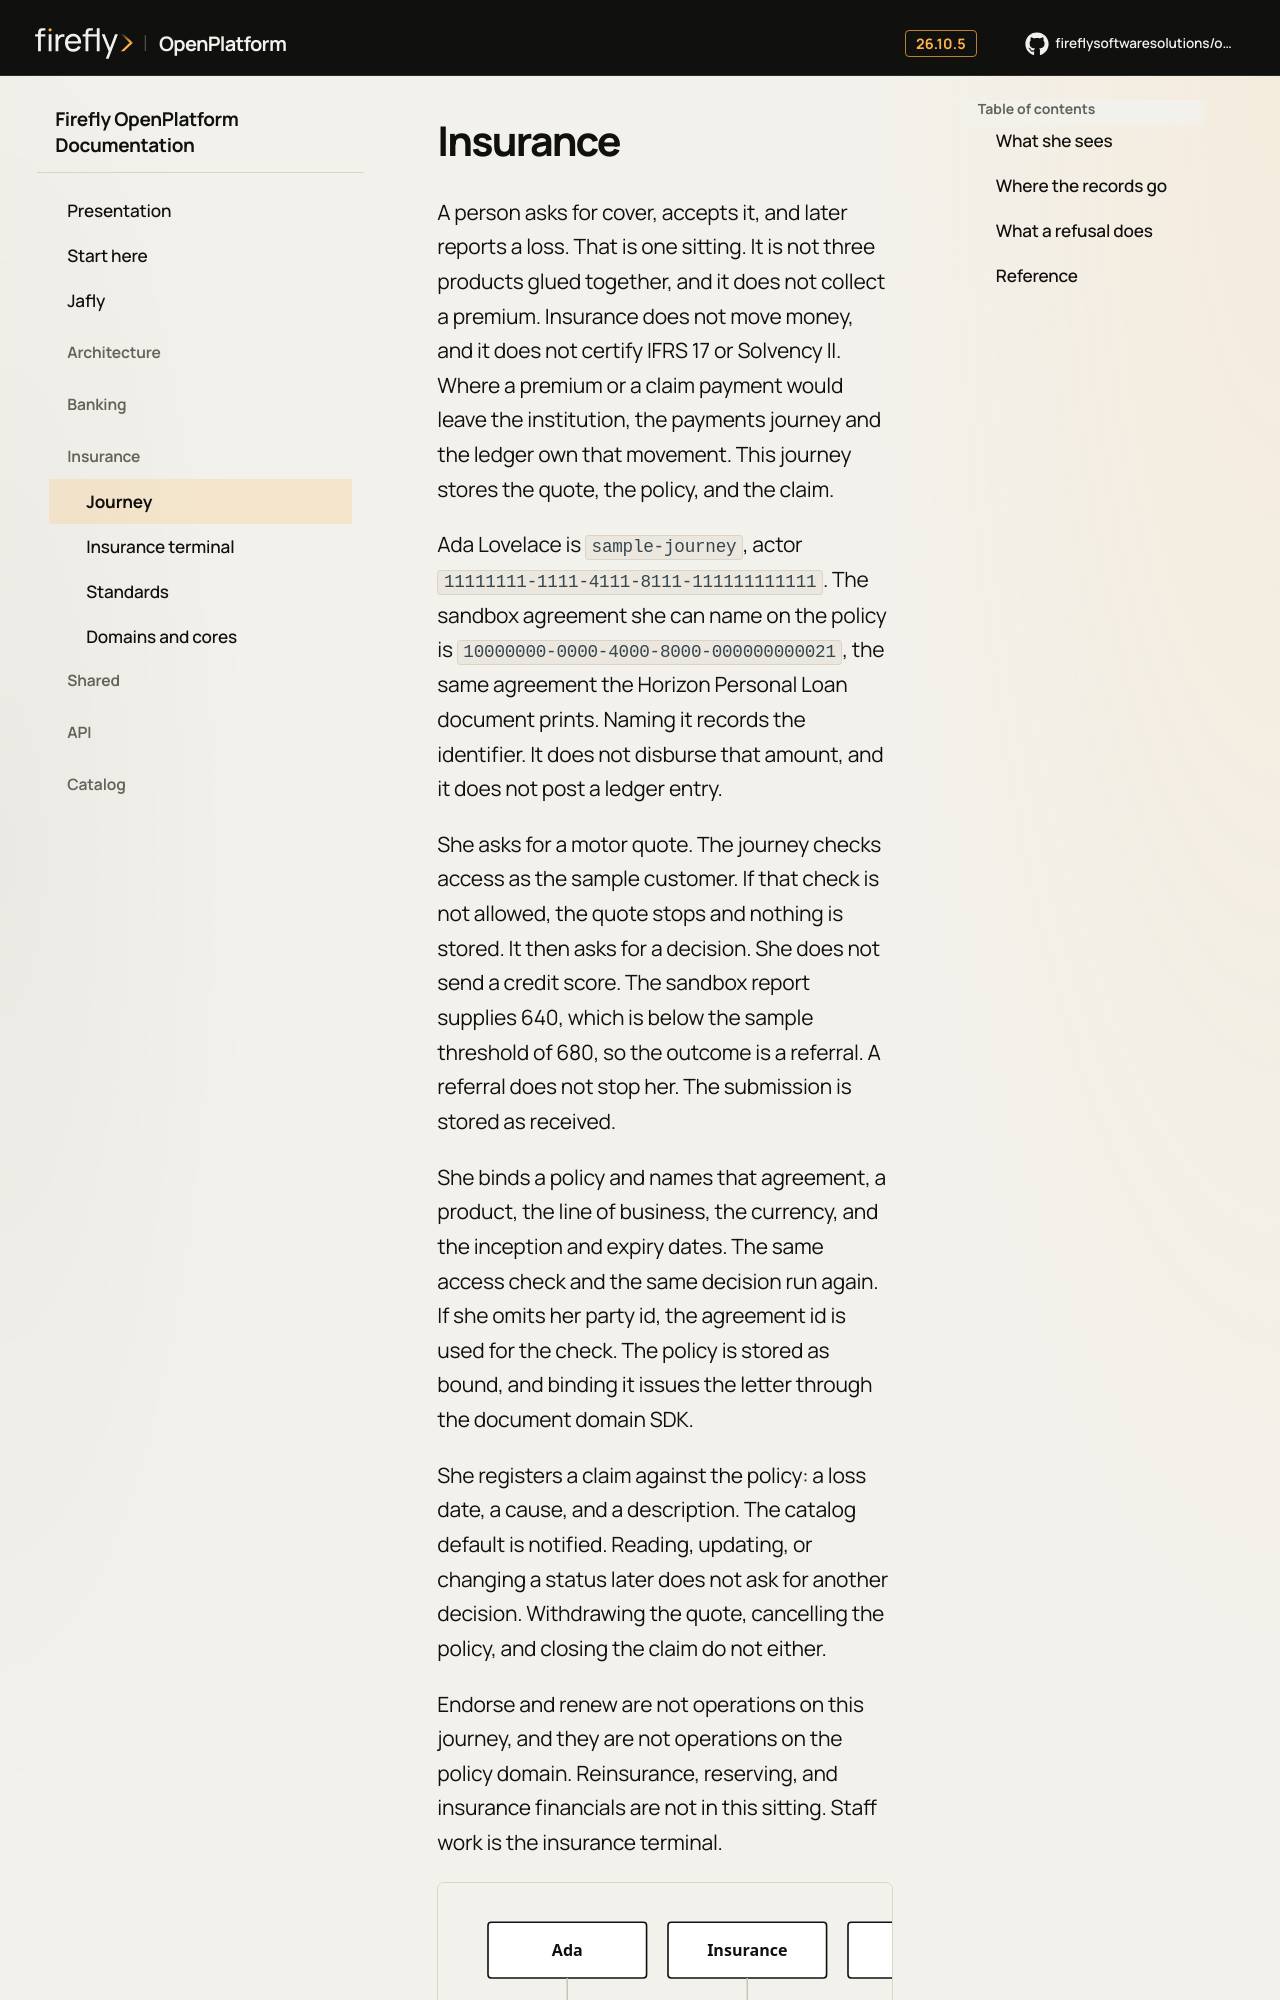

repository: firefly-oss/openplatform-docs · page: experience/public/insurance/index.html · generator: mkdocs

# Insurance

A person asks for cover, accepts it, and later reports a loss. That is one sitting. It is not three products glued together, and it does not collect a premium. Insurance does not move money, and it does not certify IFRS 17 or Solvency II. Where a premium or a claim payment would leave the institution, the payments journey and the ledger own that movement. This journey stores the quote, the policy, and the claim.

Ada Lovelace is `sample-journey`, actor `11111111-1111-4111-8111-111111111111`. The sandbox agreement she can name on the policy is `10000000-0000-4000-8000-000000000021`, the same agreement the Horizon Personal Loan document prints. Naming it records the identifier. It does not disburse that amount, and it does not post a ledger entry.

She asks for a motor quote. The journey checks access as the sample customer. If that check is not allowed, the quote stops and nothing is stored. It then asks for a decision. She does not send a credit score. The sandbox report supplies 640, which is below the sample threshold of 680, so the outcome is a referral. A referral does not stop her. The submission is stored as received.

She binds a policy and names that agreement, a product, the line of business, the currency, and the inception and expiry dates. The same access check and the same decision run again. If she omits her party id, the agreement id is used for the check. The policy is stored as bound, and binding it issues the letter through the document domain SDK.
